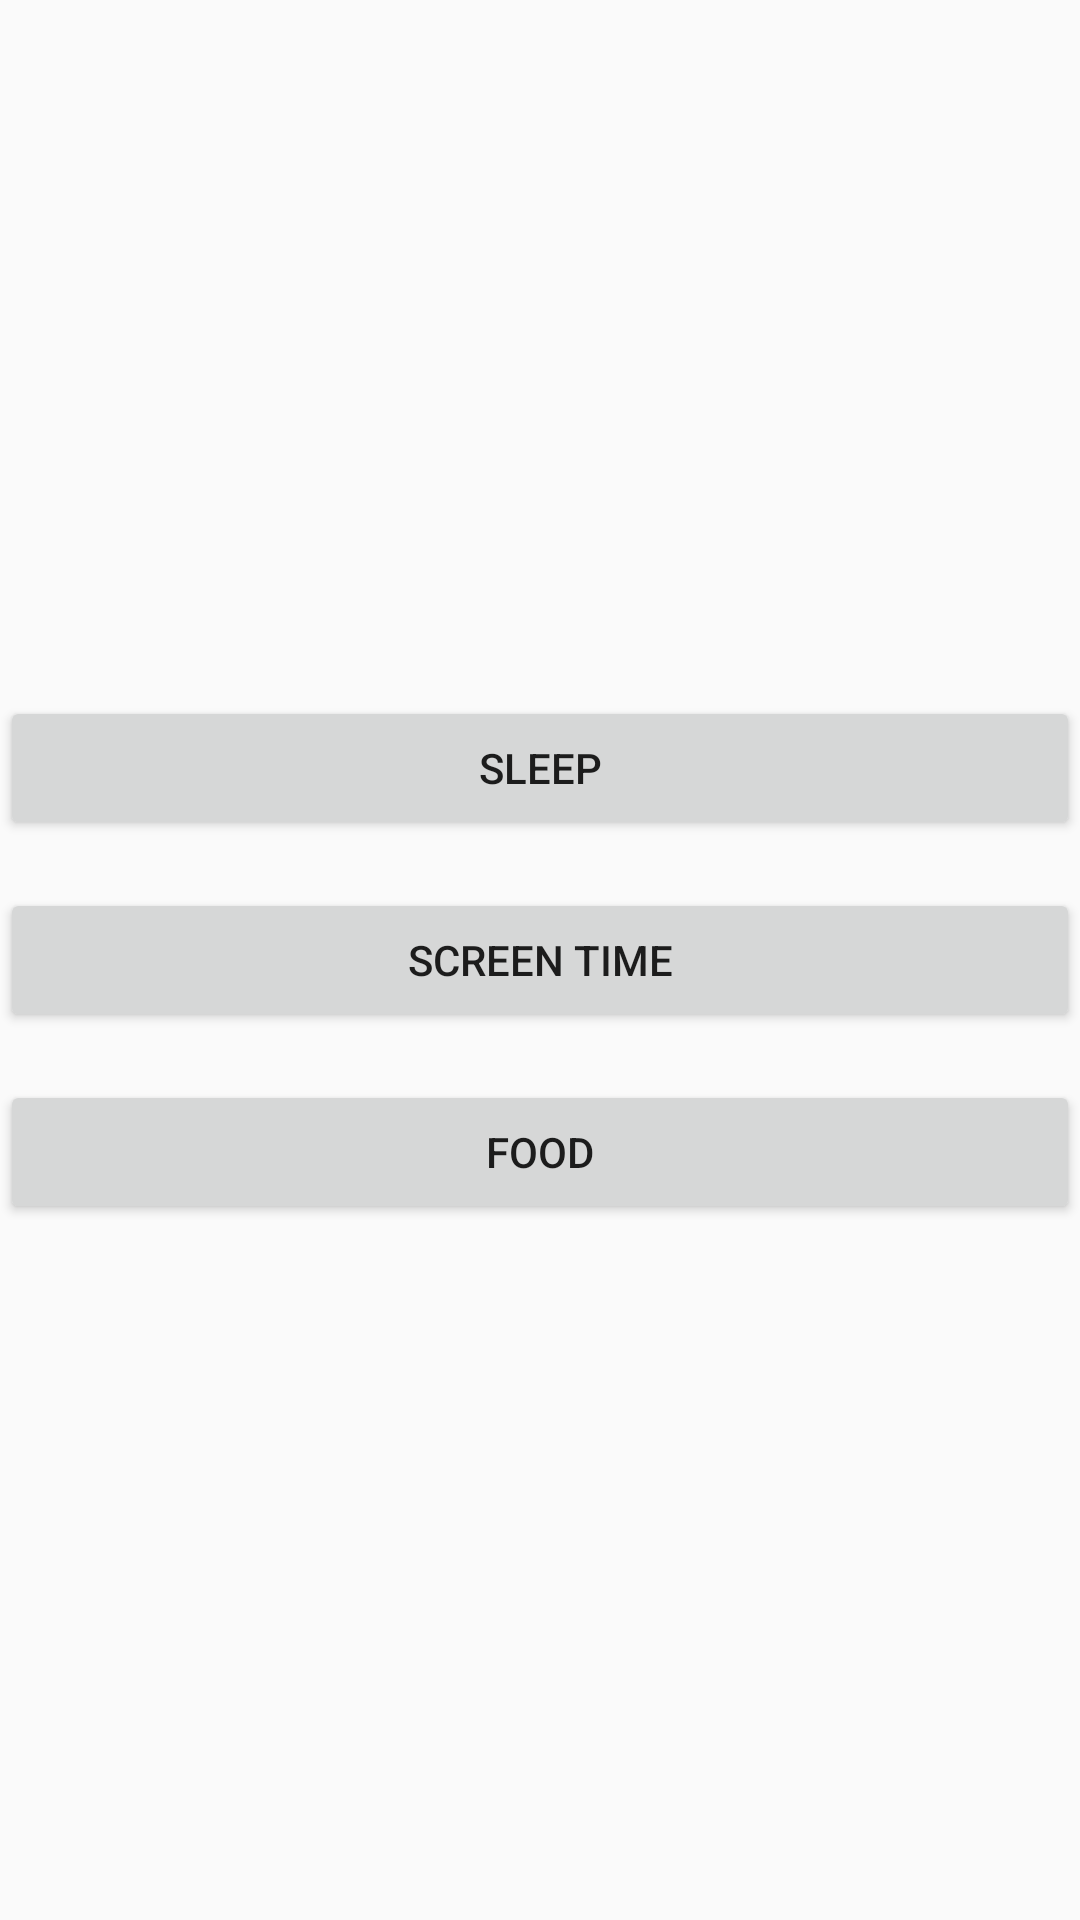

Here is an Android app screen rendered from its layout file. Give the layout XML and the strings, colors and styles it references.
<!-- AndroidManifest.xml: application theme Theme.ForgetMeNot -->
<!-- res/layout/fragment_adding.xml -->
<?xml version="1.0" encoding="utf-8"?>
<LinearLayout xmlns:android="http://schemas.android.com/apk/res/android"
    xmlns:app="http://schemas.android.com/apk/res-auto"
    xmlns:tools="http://schemas.android.com/tools"
    android:id="@+id/frameLayout"
    android:layout_width="match_parent"
    android:layout_height="match_parent"
    android:gravity="center"
    android:orientation="vertical"
    tools:context=".ui.adding.adding">

    <Button
        android:id="@+id/button"
        android:layout_width="match_parent"
        android:layout_height="wrap_content"
        android:drawableStart="@drawable/ic_add_black_24dp"
        android:drawableLeft="@drawable/ic_add_black_24dp"
        android:text="@string/sleep" />

    <Space
        android:layout_width="match_parent"
        android:layout_height="16dp" />

    <Button
        android:id="@+id/button2"
        android:layout_width="match_parent"
        android:layout_height="wrap_content"
        android:drawableStart="@drawable/ic_add_black_24dp"
        android:drawableLeft="@drawable/ic_add_black_24dp"
        android:text="@string/screen_time" />

    <Space
        android:layout_width="match_parent"
        android:layout_height="16dp" />

    <Button
        android:id="@+id/button3"
        android:layout_width="match_parent"
        android:layout_height="wrap_content"
        android:drawableStart="@drawable/ic_add_black_24dp"
        android:drawableLeft="@drawable/ic_add_black_24dp"
        android:text="@string/food" />
</LinearLayout>
<!-- resources referenced by this layout -->
<resources>
  <string name="food">Food</string>
  <string name="screen_time">Screen Time</string>
  <string name="sleep">Sleep</string>
  <style name="Theme.ForgetMeNot" parent="Theme.AppCompat.Light.NoActionBar">
          
          <item name="colorPrimary">@color/purple_500</item>
          <item name="colorPrimaryVariant">@color/purple_700</item>
          <item name="colorOnPrimary">@color/white</item>
          
          <item name="colorSecondary">@color/teal_200</item>
          <item name="colorSecondaryVariant">@color/teal_700</item>
          <item name="colorOnSecondary">@color/black</item>
          
          <item name="android:statusBarColor" tools:targetApi="l">?attr/colorPrimaryVariant</item>
          
      </style>
  <!-- not gathered from this repository: default colours our renderer supplied (Android Studio template values) -->
  <color name="purple_500">#FF6200EE</color>
  <color name="purple_700">#FF3700B3</color>
  <color name="teal_200">#FF03DAC5</color>
  <color name="teal_700">#FF018786</color>
  <color name="black">#FF000000</color>
  <color name="white">#FFFFFFFF</color>
</resources>
